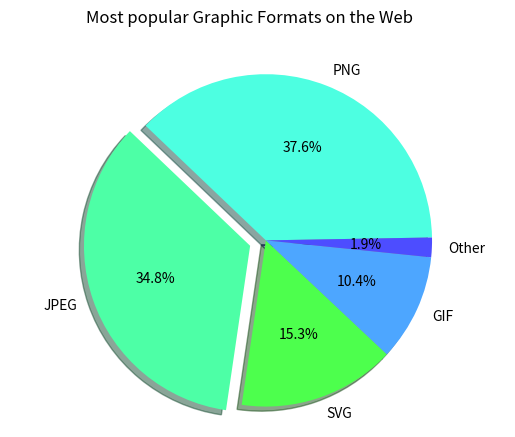

Reproduce this figure in Python.
import matplotlib.pyplot as plt

# Pie chart, where the slices will be ordered and plotted counter-clockwise:
labels = 'PNG', 'JPEG', 'SVG', 'GIF', 'Other'
usedSite = [376.0, 348.0, 153.0, 104.0, 19.0]
explode = (0, .1, 0, 0, 0)  # only "explode" the 1st wedge
wedgeColors=('#4DFFE1','#4DFFA6','#4DFF4D','#4DA6FF', '#4D4DFF')

fig1, ax1 = plt.subplots()
ax1.pie(usedSite, explode=explode, labels=labels, autopct='%3.1f%%', shadow=True, startangle=1, colors=wedgeColors)
ax1.axis('equal')  # Equal aspect ratio ensures that pie is drawn as a circle.
plt.suptitle("Most popular Graphic Formats on the Web")

plt.show()